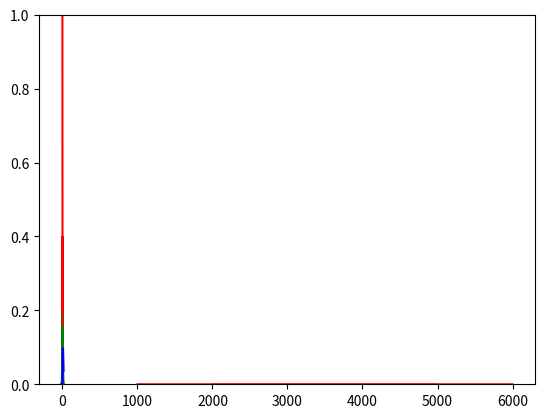

Write the Python code that produced this figure.
import scipy.stats as st
import matplotlib.pyplot as plt
import numpy as np
%matplotlib inline

a = 2000
b = 5000
base = b - a
st.uniform.pdf(4500,a,base)

st.uniform.ppf(0.5,a,base)

st.uniform.ppf(0.01,a,base)

st.uniform.ppf(0.99,a,base)

# P(a <= x <= 2500)
st.uniform.cdf(3500,a,base)

# P(2500 <= x <=3000)
st.uniform.cdf(3000,a,base)-st.uniform.cdf(2500,a,base)

x=np.linspace(1000,6000,1000)
plt.plot(x, st.uniform.pdf(x,a,base),color='red')
plt.show()

mu = 5
sigma = 2
st.norm.pdf(0, loc=mu, scale=sigma)

st.norm.ppf(0.5, loc=mu, scale=sigma)

st.norm.ppf(0.01, loc=mu, scale=sigma)

st.norm.ppf(0.99, loc=mu, scale=sigma)

# P( x <= 5)
st.norm.cdf(5,loc = mu, scale=sigma)

# P( 3 <= x <= 7)
st.norm.cdf(7,loc = mu, scale=sigma) - st.norm.cdf(3,loc = mu, scale=sigma)

# P( 1 <= x <= 9)
st.norm.cdf(9,loc = mu, scale=sigma) - st.norm.cdf(1,loc = mu, scale=sigma)

# P( -1 <= x <= 11)
st.norm.cdf(11,loc = mu, scale=sigma) - st.norm.cdf(-1,loc = mu, scale=sigma)

x=np.linspace(-10,+10,1000)
mu=2
sigma=1
plt.plot(x, st.norm.pdf(x,loc=mu,scale=sigma),color='red')
plt.show()

x=np.linspace(-10,+10,1000)
sigma=1
mu_1 = -1
mu_2 = 0
mu_3 = +1
plt.plot(x, st.norm.pdf(x,loc=mu_1,scale=sigma),color='red')
plt.plot(x, st.norm.pdf(x,loc=mu_2,scale=sigma),color='green')
plt.plot(x, st.norm.pdf(x,loc=mu_3,scale=sigma),color='blue')
plt.show()

x=np.linspace(-10,+10,1000)
sigma_1 = 1
sigma_2 = 2
sigma_3 = 3
mu = 0
plt.plot(x, st.norm.pdf(x,loc=mu,scale=sigma_1),color='red')
plt.plot(x, st.norm.pdf(x,loc=mu,scale=sigma_2),color='green')
plt.plot(x, st.norm.pdf(x,loc=mu,scale=sigma_3),color='blue')
plt.show()

# lambda를 scale로 변환시켜 주어야 함.
lamb = 0.05
sc = 1/lamb
st.expon.cdf(15, scale=sc) - st.expon.cdf(10, scale=sc)

# lambda를 scale로 변환시켜 주어야 함.
lamb = 0.05
sc = 1/lamb
st.expon.ppf(0.39347, scale=sc)

df = 5                  # 자유도
st.chi2.pdf(1,df)

st.chi2.ppf(0.5,df)

st.chi2.ppf(0.01,df)

st.chi2.ppf(0.99,df)

# P( x <= 5), df=10
st.chi2.cdf(5, df=10)

# P( 5 <= x <= 10), df=5
st.chi2.cdf(10, df=5) - st.chi2.cdf(5, df=5)

x=np.linspace(0,+15,1000)
plt.plot(x, st.chi2.pdf(x,df=1),color='red')         # 자유도 = 1
plt.plot(x, st.chi2.pdf(x,df=5),color='green')       # 자유도 = 5
plt.plot(x, st.chi2.pdf(x,df=10),color='blue')       # 자유도 = 10
plt.ylim([0,1])
plt.show()

